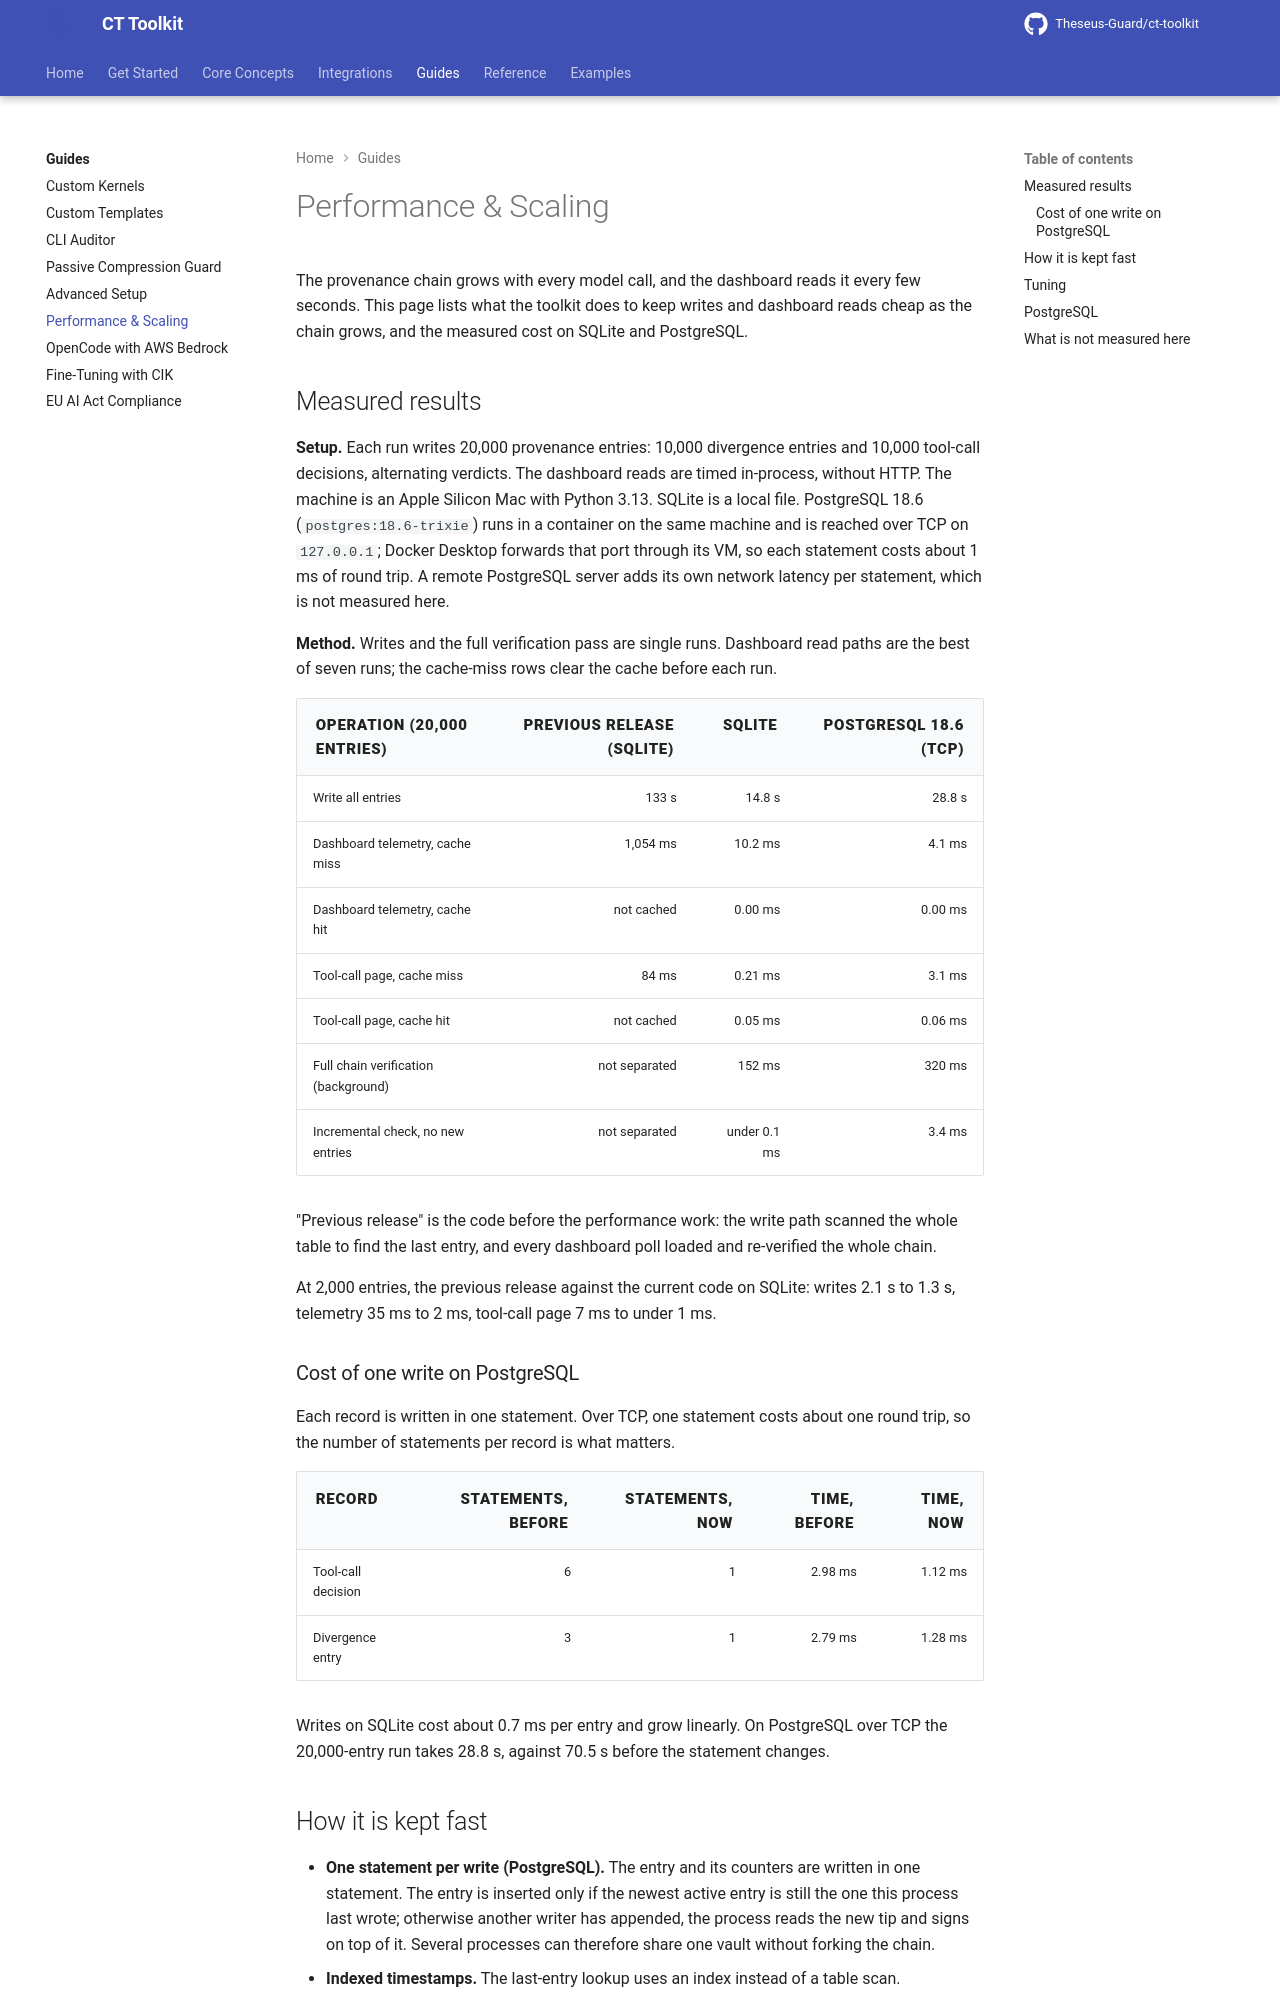

repository: Theseus-Guard/ct-toolkit · page: guides/performance/index.html · generator: mkdocs

# Performance & Scaling

The provenance chain grows with every model call, and the dashboard reads it every few seconds. This page lists what the toolkit does to keep writes and dashboard reads cheap as the chain grows, and the measured cost on SQLite and PostgreSQL.

## Measured results

**Setup.** Each run writes 20,000 provenance entries: 10,000 divergence entries and 10,000 tool-call decisions, alternating verdicts. The dashboard reads are timed in-process, without HTTP. The machine is an Apple Silicon Mac with Python 3.13. SQLite is a local file. PostgreSQL 18.6 (`postgres:18.6-trixie`) runs in a container on the same machine and is reached over TCP on `127.0.0.1`; Docker Desktop forwards that port through its VM, so each statement costs about 1 ms of round trip. A remote PostgreSQL server adds its own network latency per statement, which is not measured here.

**Method.** Writes and the full verification pass are single runs. Dashboard read paths are the best of seven runs; the cache-miss rows clear the cache before each run.

| Operation (20,000 entries) | Previous release (SQLite) | SQLite | PostgreSQL 18.6 (TCP) |
| :--- | ---: | ---: | ---: |
| Write all entries | 133 s | 14.8 s | 28.8 s |
| Dashboard telemetry, cache miss | 1,054 ms | 10.2 ms | 4.1 ms |
| Dashboard telemetry, cache hit | not cached | 0.00 ms | 0.00 ms |
| Tool-call page, cache miss | 84 ms | 0.21 ms | 3.1 ms |
| Tool-call page, cache hit | not cached | 0.05 ms | 0.06 ms |
| Full chain verification (background) | not separated | 152 ms | 320 ms |
| Incremental check, no new entries | not separated | under 0.1 ms | 3.4 ms |

"Previous release" is the code before the performance work: the write path scanned the whole table to find the last entry, and every dashboard poll loaded and re-verified the whole chain.

At 2,000 entries, the previous release against the current code on SQLite: writes 2.1 s to 1.3 s, telemetry 35 ms to 2 ms, tool-call page 7 ms to under 1 ms.

### Cost of one write on PostgreSQL

Each record is written in one statement. Over TCP, one statement costs about one round trip, so the number of statements per record is what matters.

| Record | Statements, before | Statements, now | Time, before | Time, now |
| :--- | ---: | ---: | ---: | ---: |
| Tool-call decision | 6 | 1 | 2.98 ms | 1.12 ms |
| Divergence entry | 3 | 1 | 2.79 ms | 1.28 ms |

Writes on SQLite cost about 0.7 ms per entry and grow linearly. On PostgreSQL over TCP the 20,000-entry run takes 28.8 s, against 70.5 s before the statement changes.
